Dataset: data (GitHub, ysnni2/PhotoTrip). Classes: beach, city, culture, festival, food, nature.

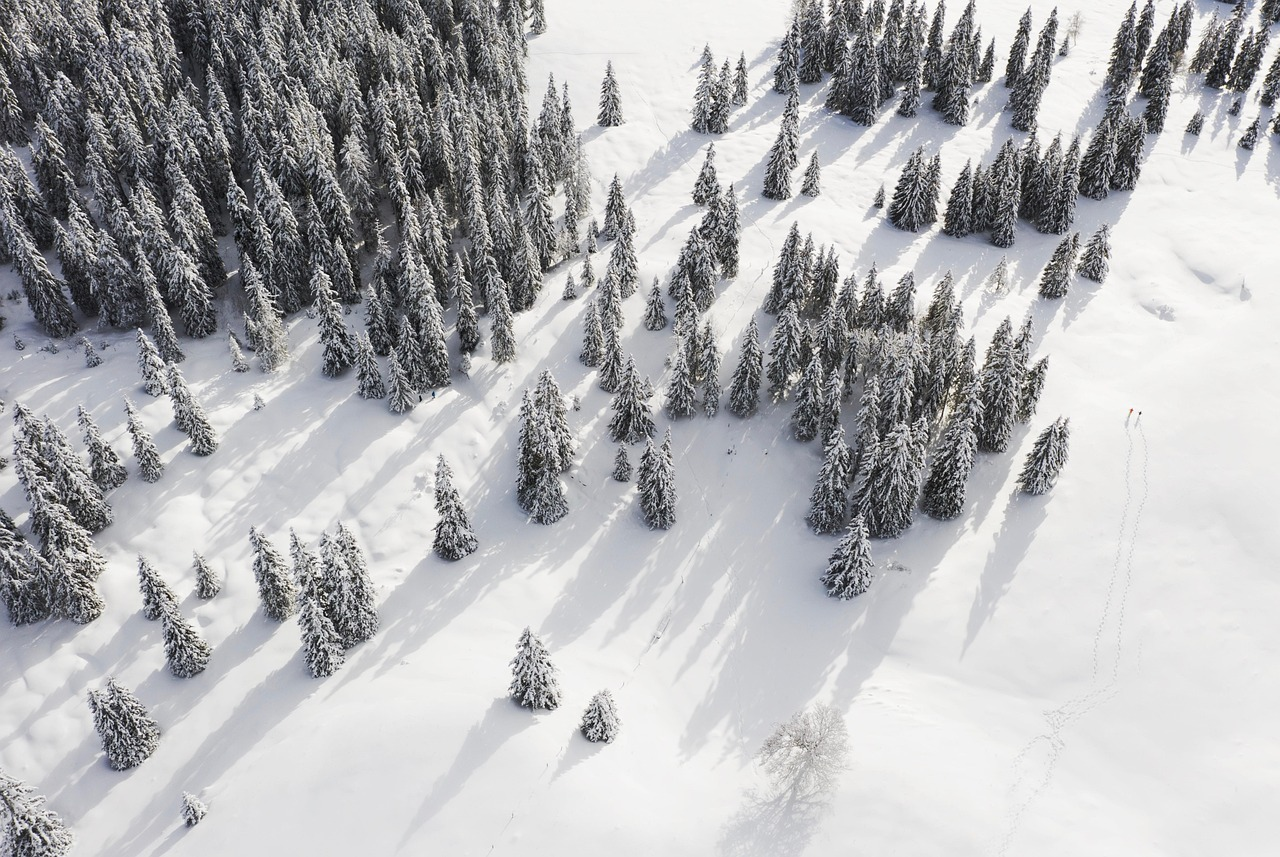
Label: nature

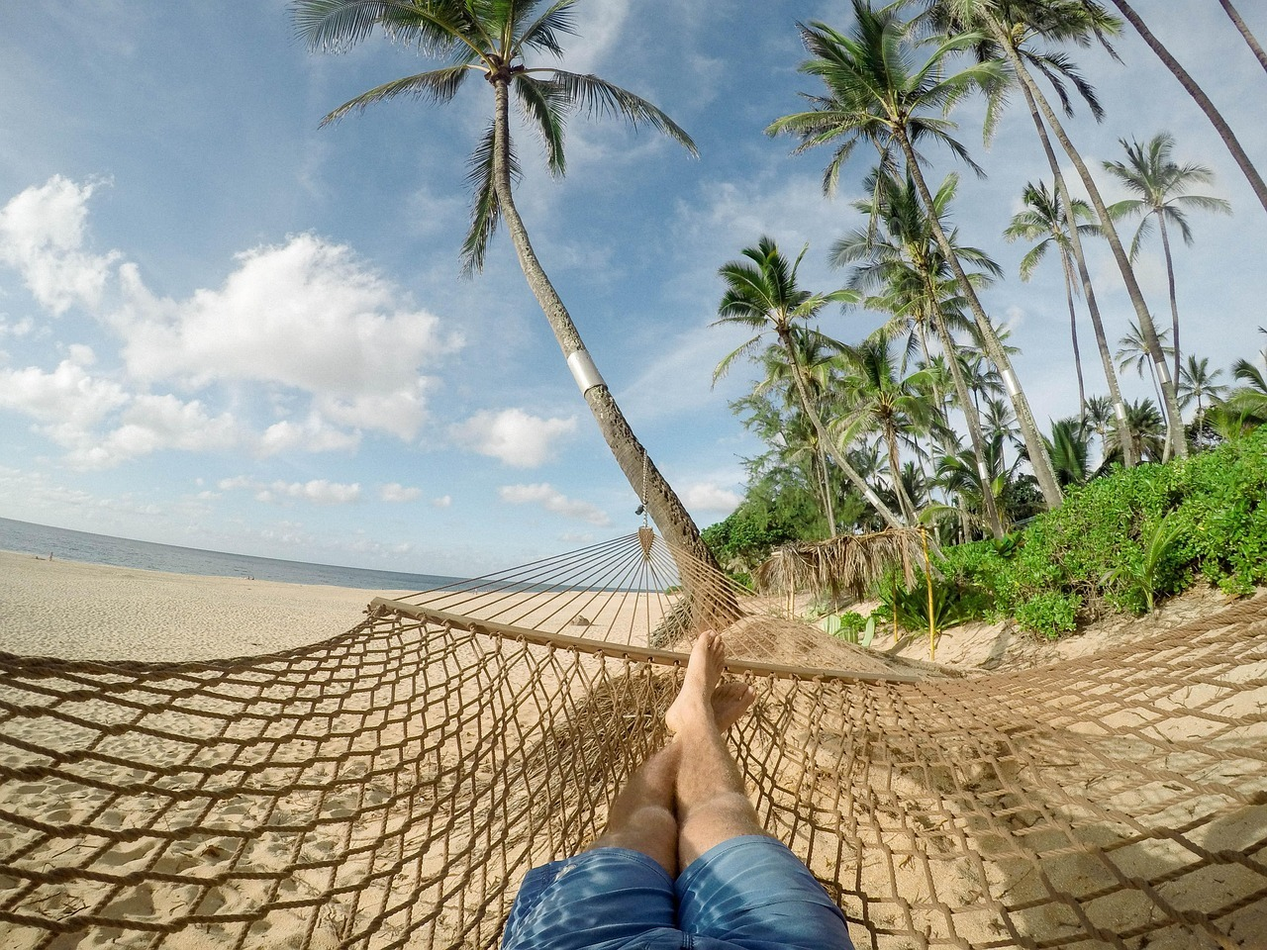
Label: beach

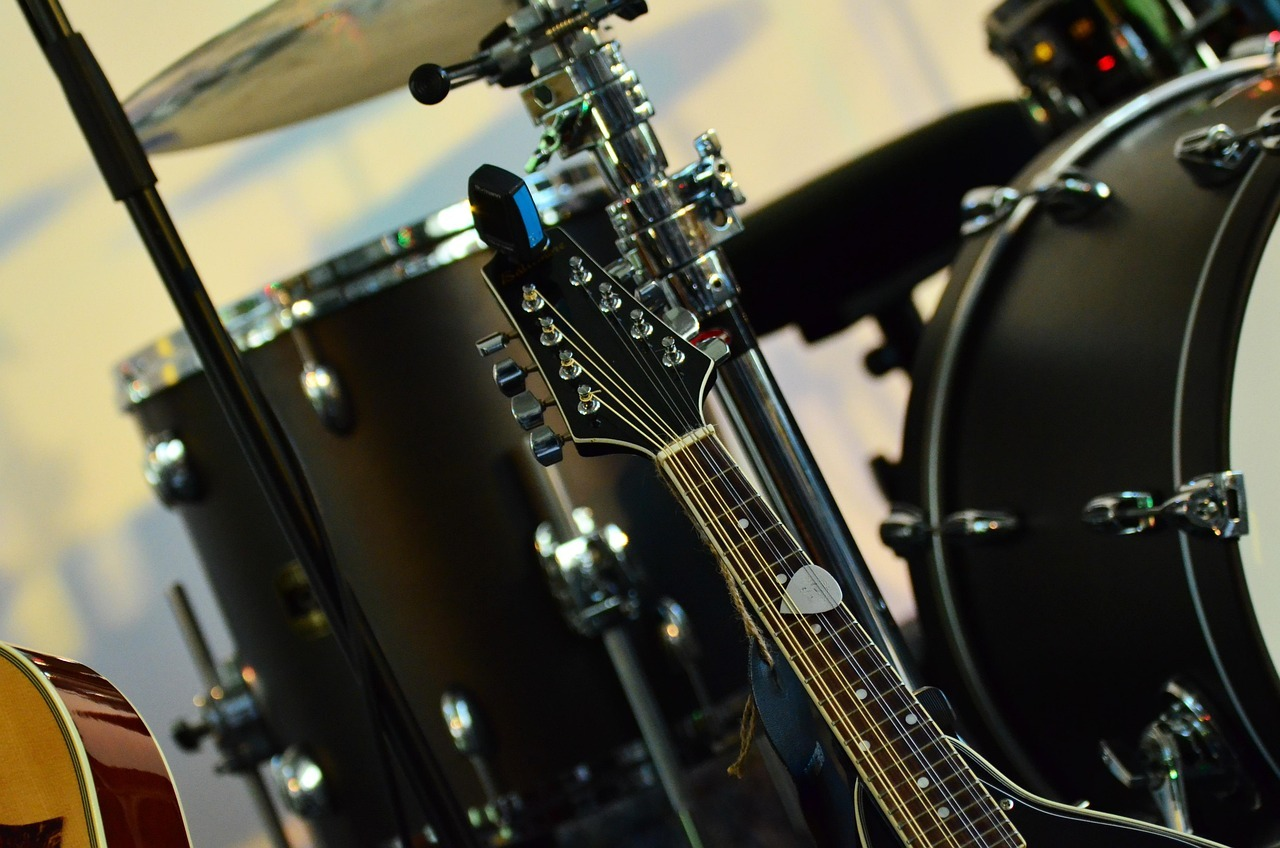
Label: festival

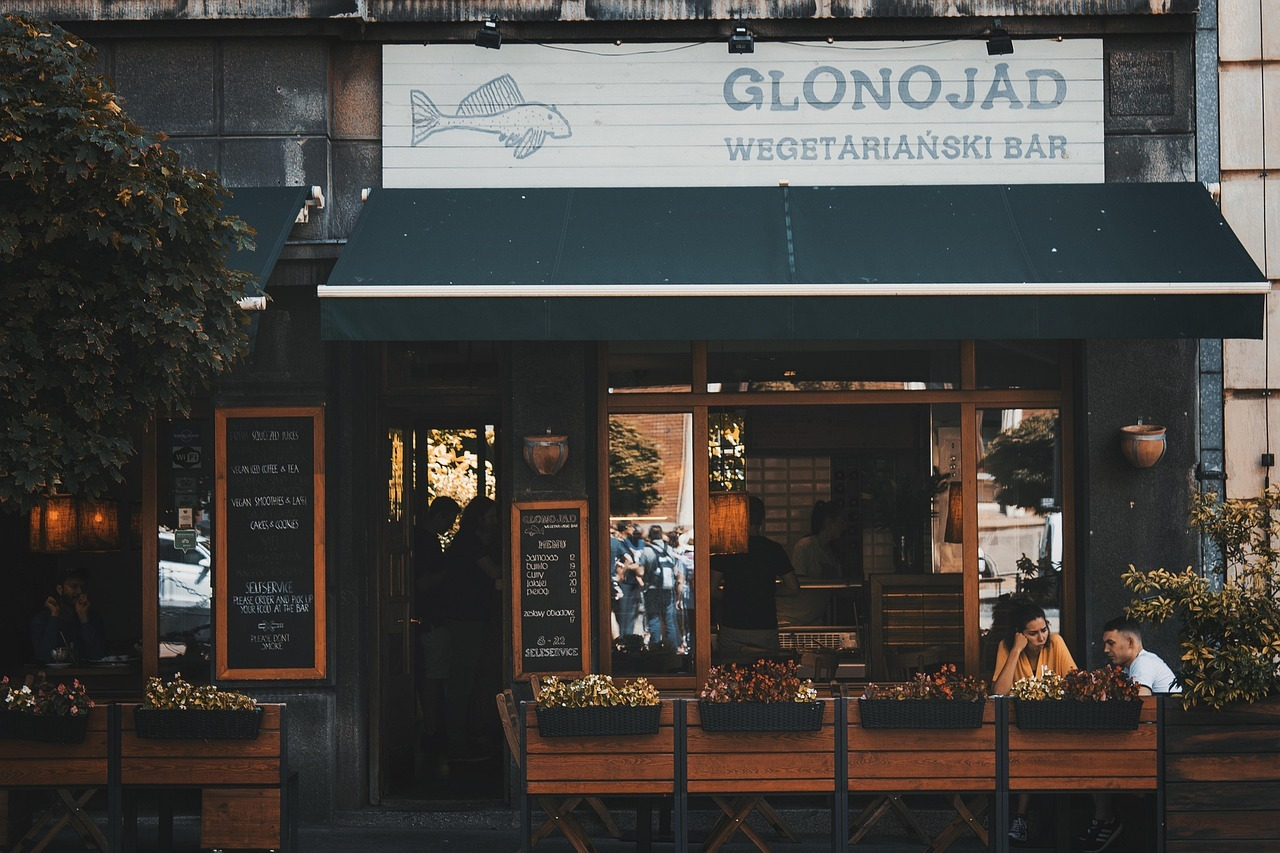
Label: food

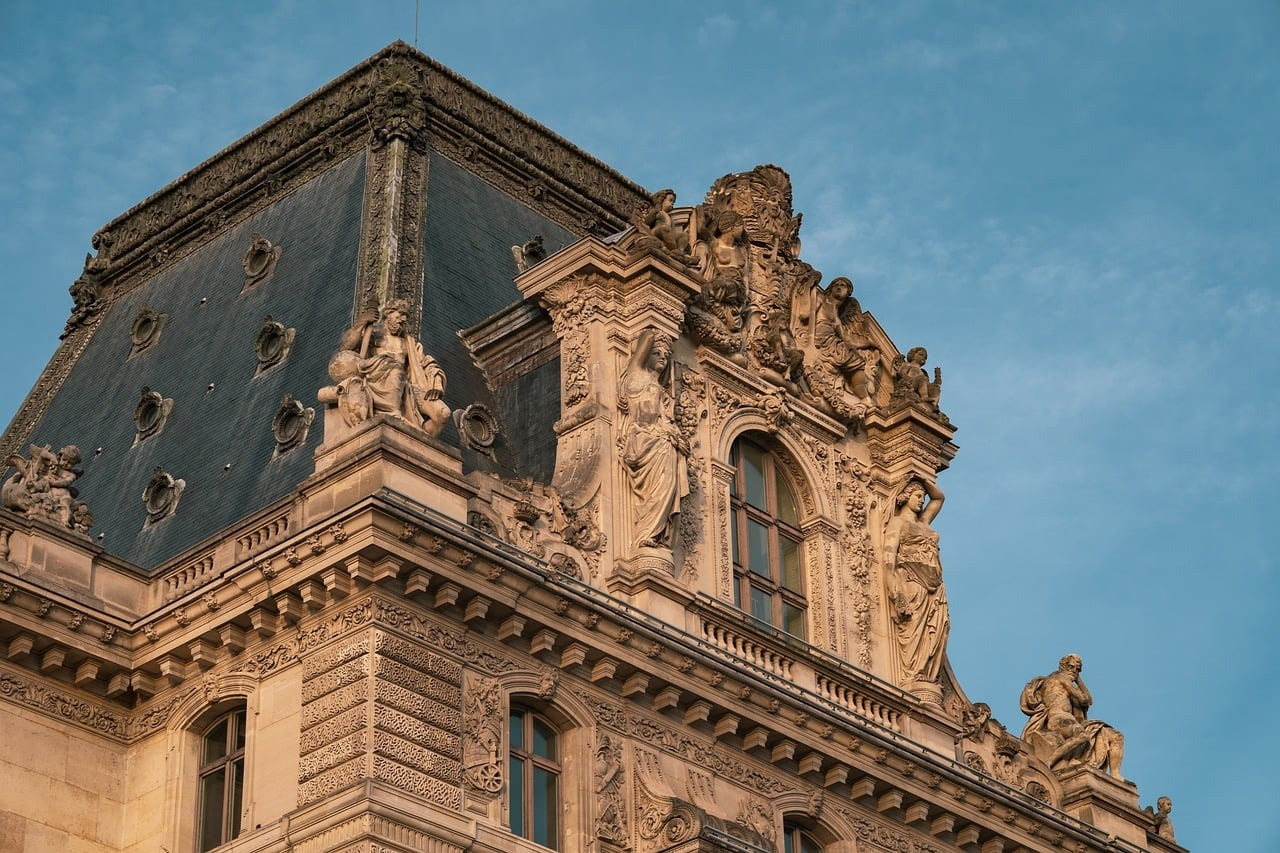
Label: culture

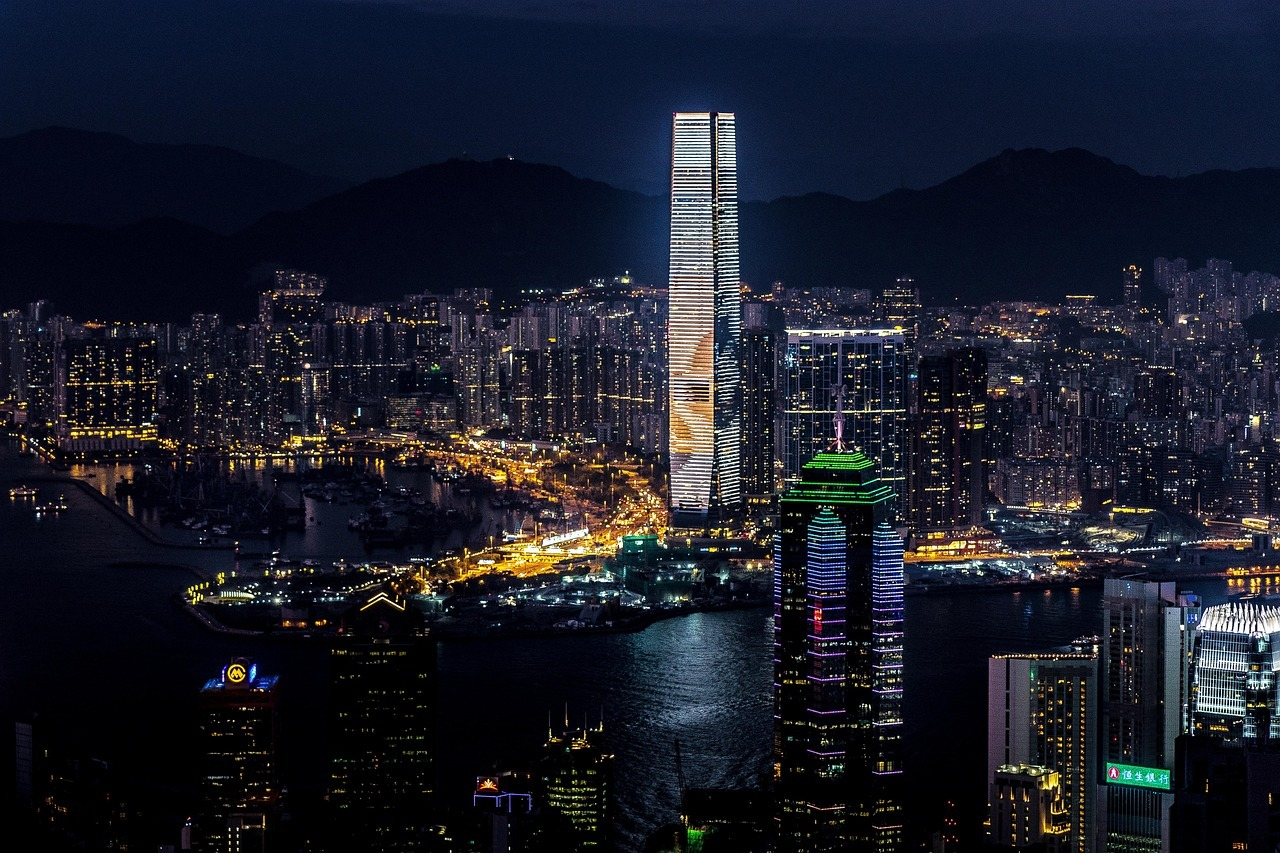
Label: city
